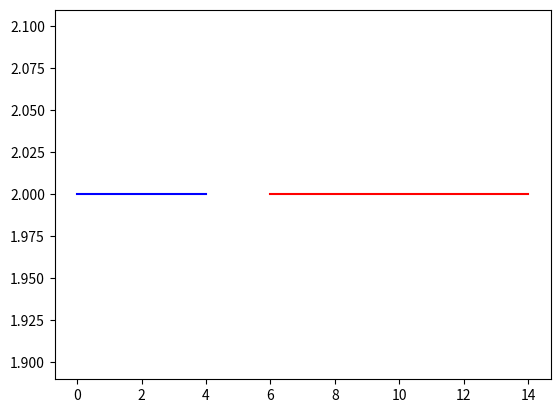

Source code (Python):
import numpy as np
import matplotlib.pyplot as plt

# Vetor que receberá a transformação
vetor_a = np.array([4, 2])

# Constante
# Alongamento: k > 1
# Contração: 0 < k < 1
k = 2
# k = 0.5

# Matriz
matriz = np.array([[k, 0],
                   [0, 1]])

# Matriz para transformação
matriz_t = matriz @ vetor_a

# Coordenadas do vetor
x = [0, vetor_a[0]]
y = [vetor_a[1], vetor_a[1]]

x_t = [0 + 6, matriz_t[0] + 6]
y_t = [matriz_t[1], matriz_t[1]]

plt.plot(x, y, color="blue")
plt.plot(x_t, y_t, color="red")
plt.show()
